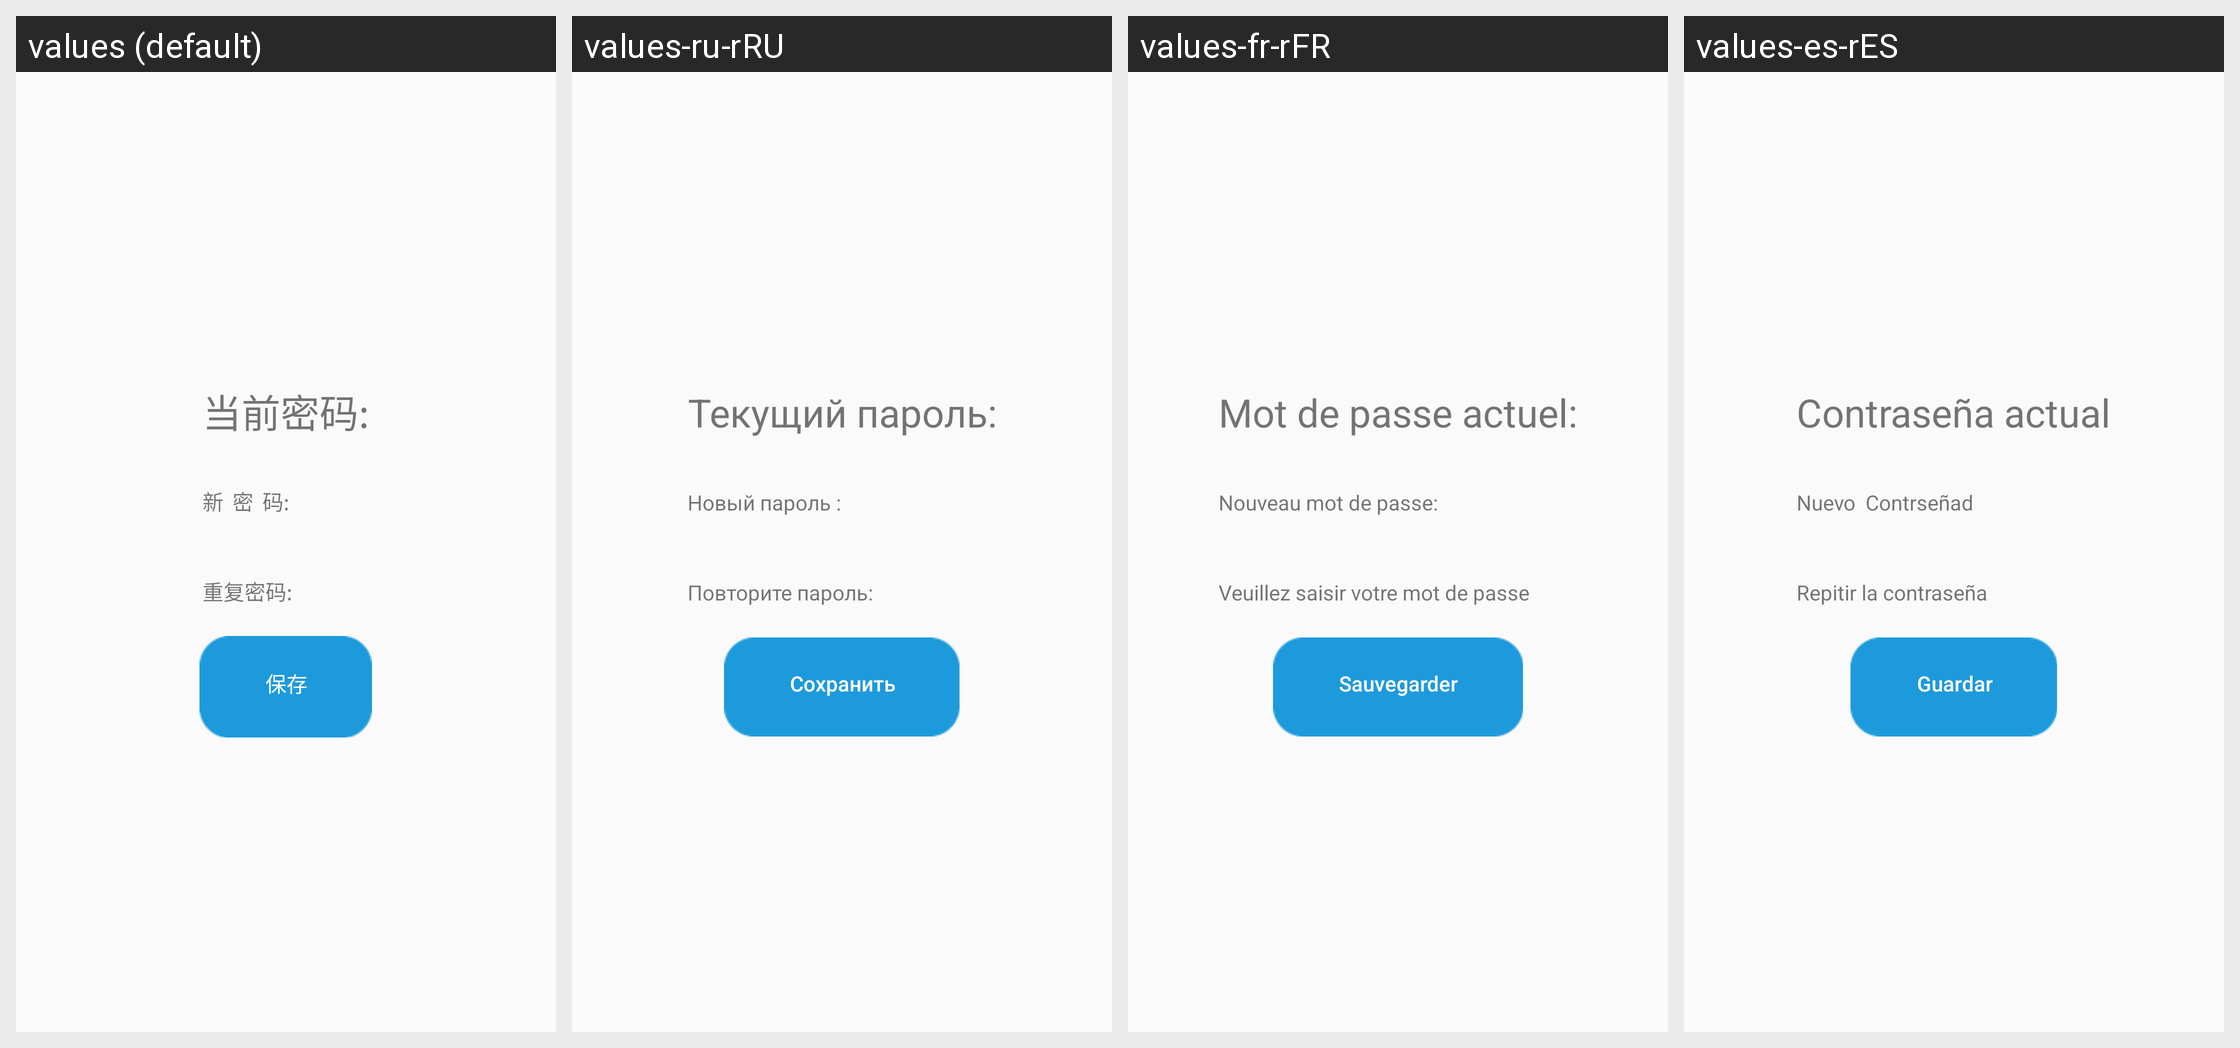

The Android screen above is rendered under several locales of the same app. Produce the string resources it draws, with the default and per-locale values.
Android screen res/layout/pwd_setting_body.xml rendered under 4 locales, left to right: values (default), values-ru-rRU, values-fr-rFR, values-es-rES. Device: Nexus 5 (rendered at 1080×1920; each locale shown at half size, 540×960, under a caption strip naming it); theme AppTheme.
Other locales in the repository, not shown: values-en, values-in-rID, values-ja-rJP, values-ko-rKR, values-pt-rPT.
Strings drawn on this screen, with the default value and each locale's value (text and hints the layout hard-codes, and strings that could not be matched under every locale, appear in the picture but are not listed):

current_pwd
  values: 当前密码:
  values-ru-rRU: Текущий пароль:
  values-fr-rFR: Mot de passe actuel:
  values-es-rES: Contraseña actual

new_pwd
  values: 新  密  码:
  values-ru-rRU: Новый пароль :
  values-fr-rFR: Nouveau mot de passe:
  values-es-rES: Nuevo  Contrseñad  

repeat_pwd
  values: 重复密码:
  values-ru-rRU: Повторите пароль:
  values-fr-rFR: Veuillez saisir votre mot de passe
  values-es-rES: Repitir la contraseña

save
  values: 保存
  values-ru-rRU: Сохранить
  values-fr-rFR: Sauvegarder
  values-es-rES: Guardar
